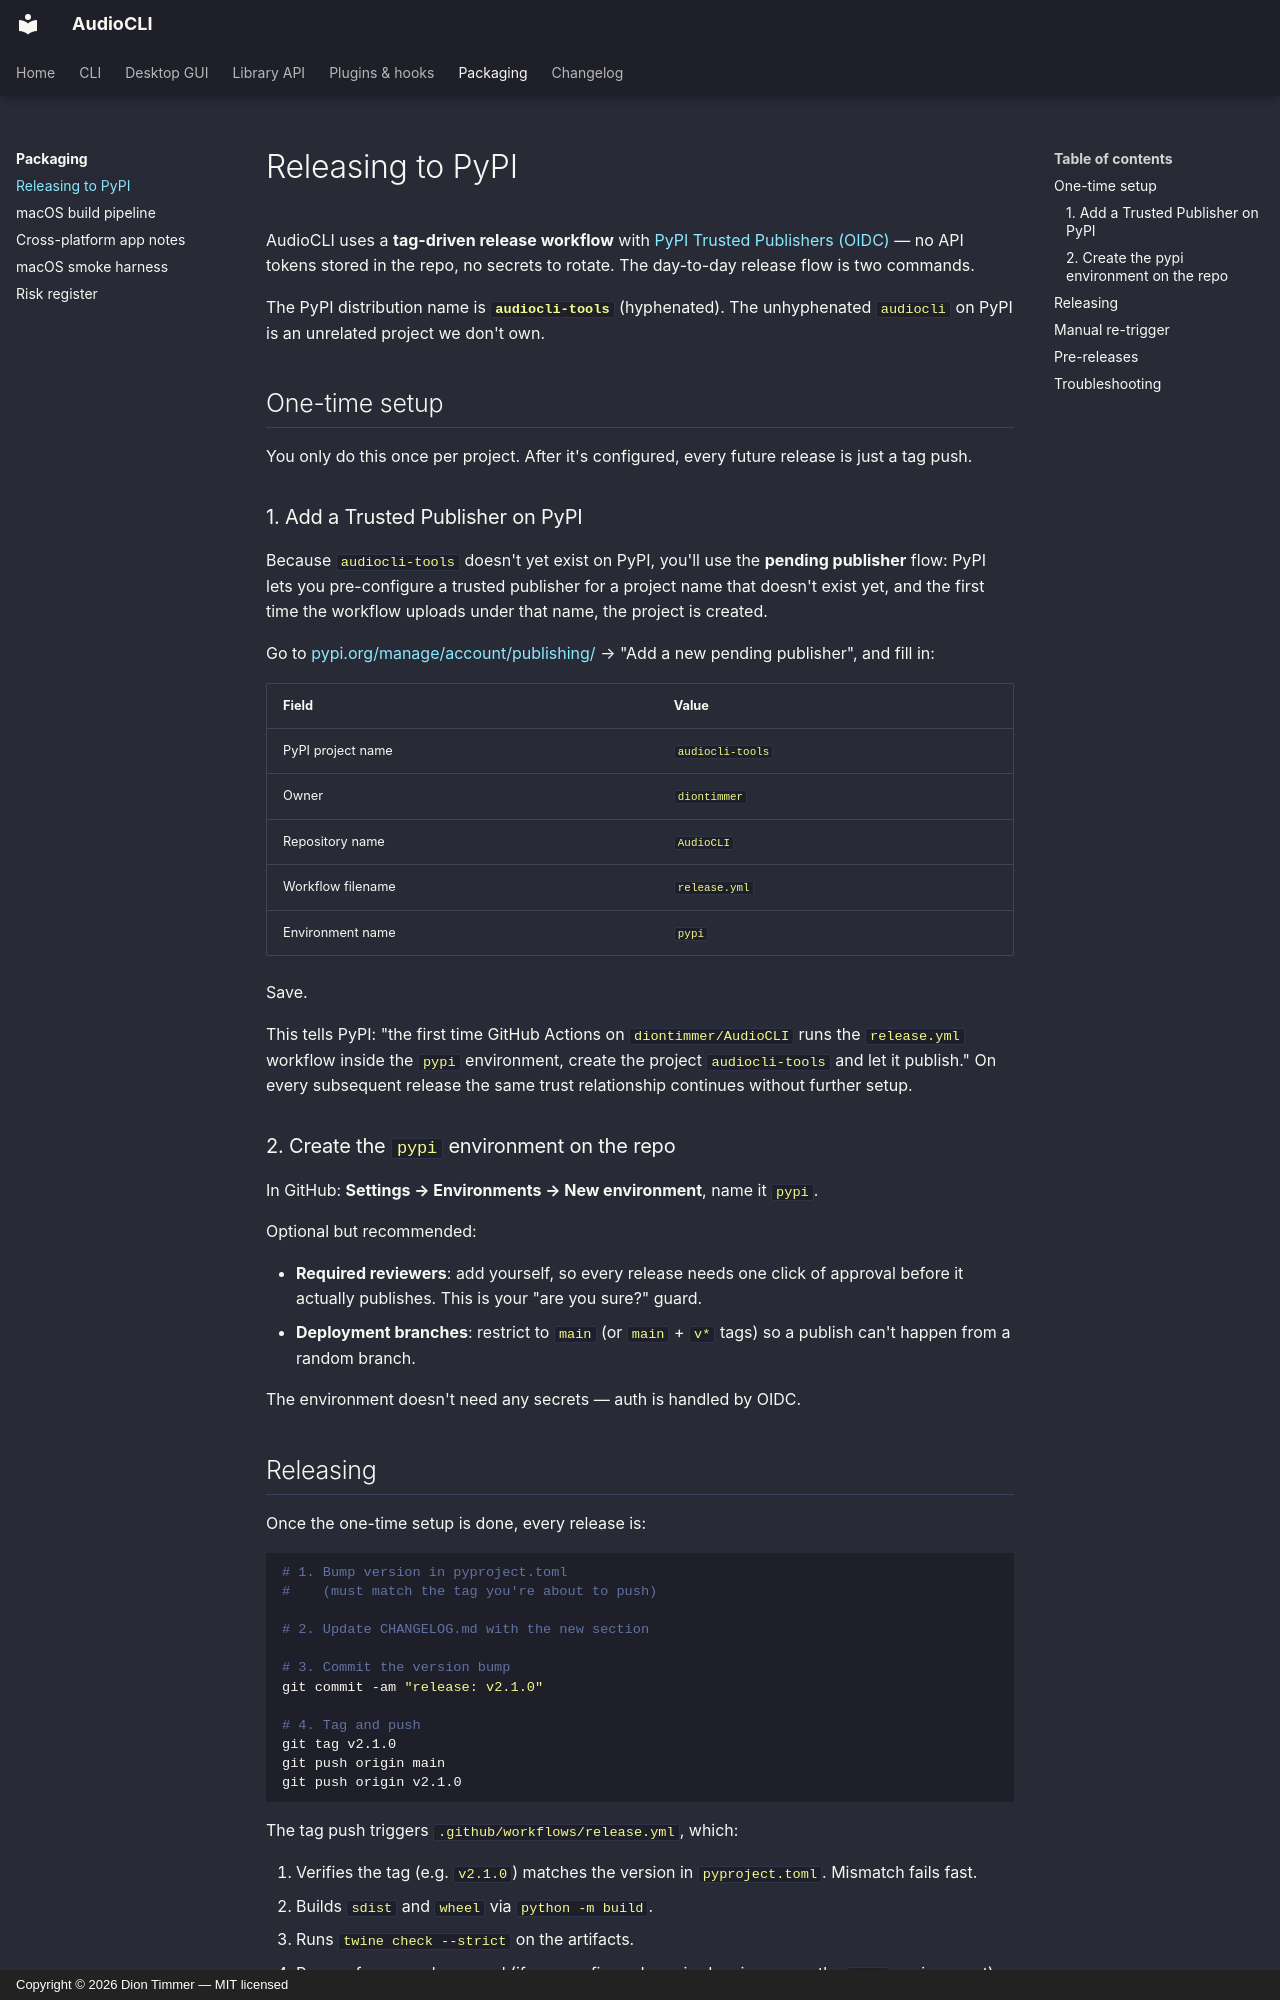

repository: diontimmer/AudioCLI · page: packaging/release/index.html · generator: mkdocs · copyright: Copyright © 2026 Dion Timmer — MIT licensed

# Releasing to PyPI

AudioCLI uses a **tag-driven release workflow** with [PyPI Trusted Publishers (OIDC)](https://docs.pypi.org/trusted-publishers/) — no API tokens stored in the repo, no secrets to rotate. The day-to-day release flow is two commands.

The PyPI distribution name is **`audiocli-tools`** (hyphenated). The unhyphenated `audiocli` on PyPI is an unrelated project we don't own.

## One-time setup

You only do this once per project. After it's configured, every future release is just a tag push.

### 1. Add a Trusted Publisher on PyPI

Because `audiocli-tools` doesn't yet exist on PyPI, you'll use the **pending publisher** flow: PyPI lets you pre-configure a trusted publisher for a project name that doesn't exist yet, and the first time the workflow uploads under that name, the project is created.

Go to [pypi.org/manage/account/publishing/](https://pypi.org/manage/account/publishing/) → "Add a new pending publisher", and fill in:

| Field | Value |
|---|---|
| PyPI project name | `audiocli-tools` |
| Owner | `diontimmer` |
| Repository name | `AudioCLI` |
| Workflow filename | `release.yml` |
| Environment name | `pypi` |

Save.

This tells PyPI: "the first time GitHub Actions on `diontimmer/AudioCLI` runs the `release.yml` workflow inside the `pypi` environment, create the project `audiocli-tools` and let it publish." On every subsequent release the same trust relationship continues without further setup.

### 2. Create the `pypi` environment on the repo

In GitHub: **Settings → Environments → New environment**, name it `pypi`.

Optional but recommended:

- **Required reviewers**: add yourself, so every release needs one click of approval before it actually publishes. This is your "are you sure?" guard.
- **Deployment branches**: restrict to `main` (or `main` + `v*` tags) so a publish can't happen from a random branch.

The environment doesn't need any secrets — auth is handled by OIDC.
